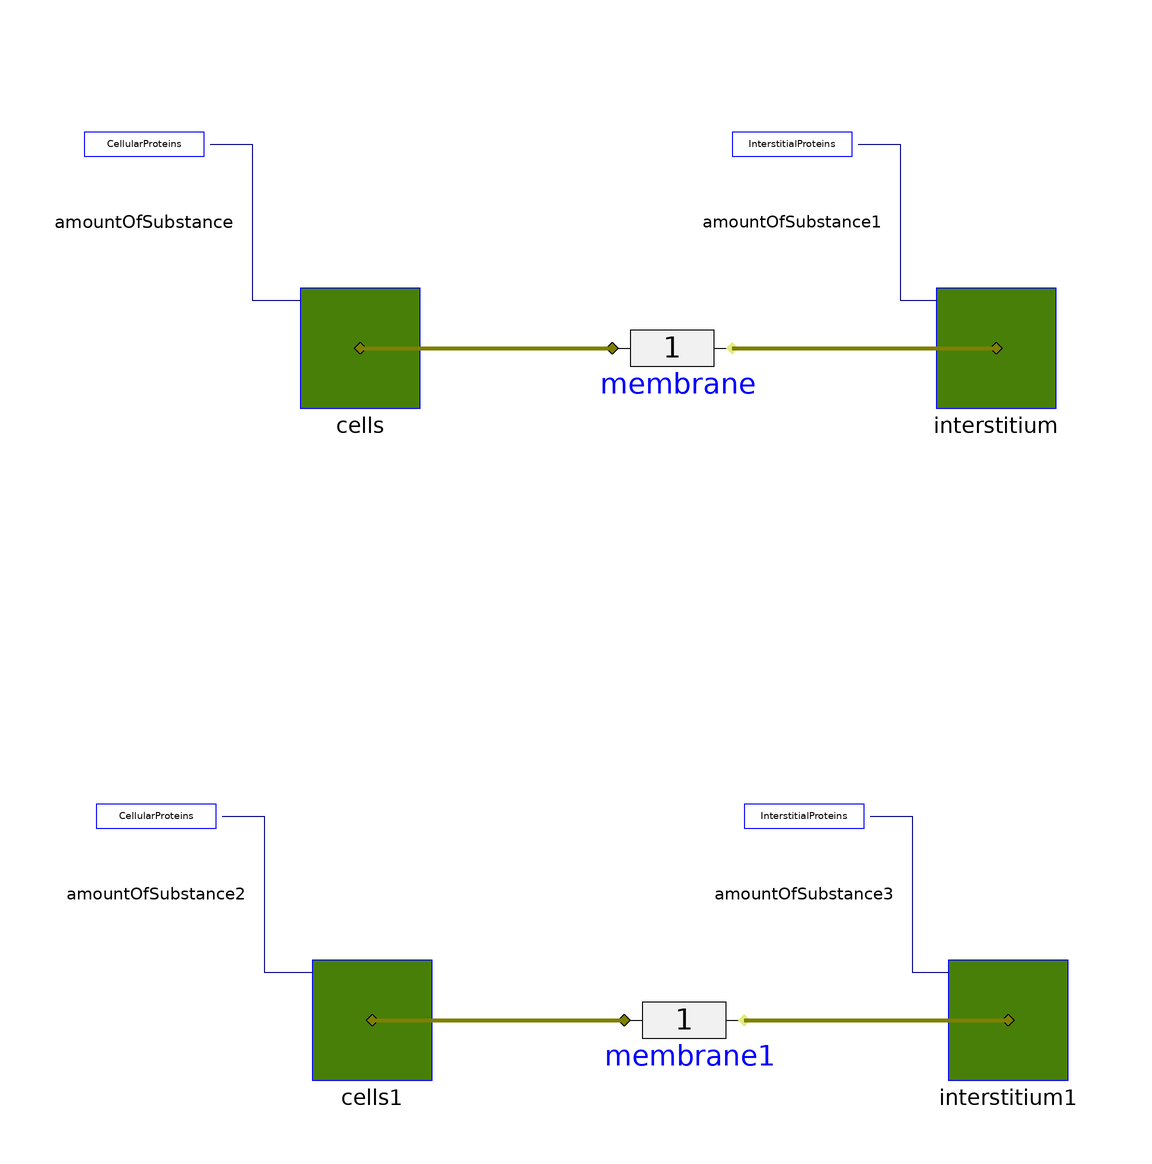

This picture is the connection diagram that the Modelica source below describes through its graphical annotations.

model Cell
    extends Modelica.Icons.Example;
    extends States.StateSystem(Simulation=States.SimulationType.Equilibrated);

      OsmoticCell cells(volume_start(displayUnit="l") = 0.01)
        annotation (Placement(transformation(extent={{-56,36},{-36,56}})));
      OsmoticCell interstitium(volume_start(displayUnit="l") = 0.005)
        annotation (Placement(transformation(extent={{50,36},{70,56}})));
      Membrane membrane(cond=1)
        annotation (Placement(transformation(extent={{-4,36},{16,56}})));
      Types.RealTypes.AmountOfSubstance amountOfSubstance(varName=
            "CellularProteins", k=3420)
        annotation (Placement(transformation(extent={{-92,70},{-72,90}})));
      Types.RealTypes.AmountOfSubstance amountOfSubstance1(varName=
            "InterstitialProteins", k=1425)
        annotation (Placement(transformation(extent={{16,70},{36,90}})));
      OsmoticCell cells1(volume_start(displayUnit="l") = 0.01)
        annotation (Placement(transformation(extent={{-54,-76},{-34,-56}})));
      OsmoticCell interstitium1(volume_start(displayUnit="l") = 0.005)
        annotation (Placement(transformation(extent={{52,-76},{72,-56}})));
      Membrane membrane1(cond=1)
        annotation (Placement(transformation(extent={{-2,-76},{18,-56}})));
      Types.RealTypes.AmountOfSubstance amountOfSubstance2(varName=
            "CellularProteins", k=3420)
        annotation (Placement(transformation(extent={{-90,-42},{-70,-22}})));
      Types.RealTypes.AmountOfSubstance amountOfSubstance3(varName=
            "InterstitialProteins", k=1425)
        annotation (Placement(transformation(extent={{18,-42},{38,-22}})));
    equation
      connect(cells.q_in, membrane.q_in) annotation (Line(
          points={{-46,46},{-4,46}},
          color={127,127,0},
          thickness=1,
          smooth=Smooth.None));
      connect(membrane.q_out, interstitium.q_in) annotation (Line(
          points={{16,46},{60,46}},
          color={127,127,0},
          thickness=1,
          smooth=Smooth.None));
      connect(amountOfSubstance.y, cells.impermeableSolutes) annotation (Line(
          points={{-71,80},{-64,80},{-64,54},{-56,54}},
          color={0,0,127},
          smooth=Smooth.None));
      connect(amountOfSubstance1.y, interstitium.impermeableSolutes)
        annotation (Line(
          points={{37,80},{44,80},{44,54},{50,54}},
          color={0,0,127},
          smooth=Smooth.None));
      connect(cells1.q_in, membrane1.q_in) annotation (Line(
          points={{-44,-66},{-2,-66}},
          color={127,127,0},
          thickness=1,
          smooth=Smooth.None));
      connect(membrane1.q_out, interstitium1.q_in) annotation (Line(
          points={{18,-66},{62,-66}},
          color={127,127,0},
          thickness=1,
          smooth=Smooth.None));
      connect(amountOfSubstance2.y, cells1.impermeableSolutes) annotation (Line(
          points={{-69,-32},{-62,-32},{-62,-58},{-54,-58}},
          color={0,0,127},
          smooth=Smooth.None));
      connect(amountOfSubstance3.y, interstitium1.impermeableSolutes)
        annotation (Line(
          points={{39,-32},{46,-32},{46,-58},{52,-58}},
          color={0,0,127},
          smooth=Smooth.None));
      annotation (Diagram(coordinateSystem(preserveAspectRatio=false, extent={{-100,
                -100},{100,100}}),      graphics));
    end Cell;